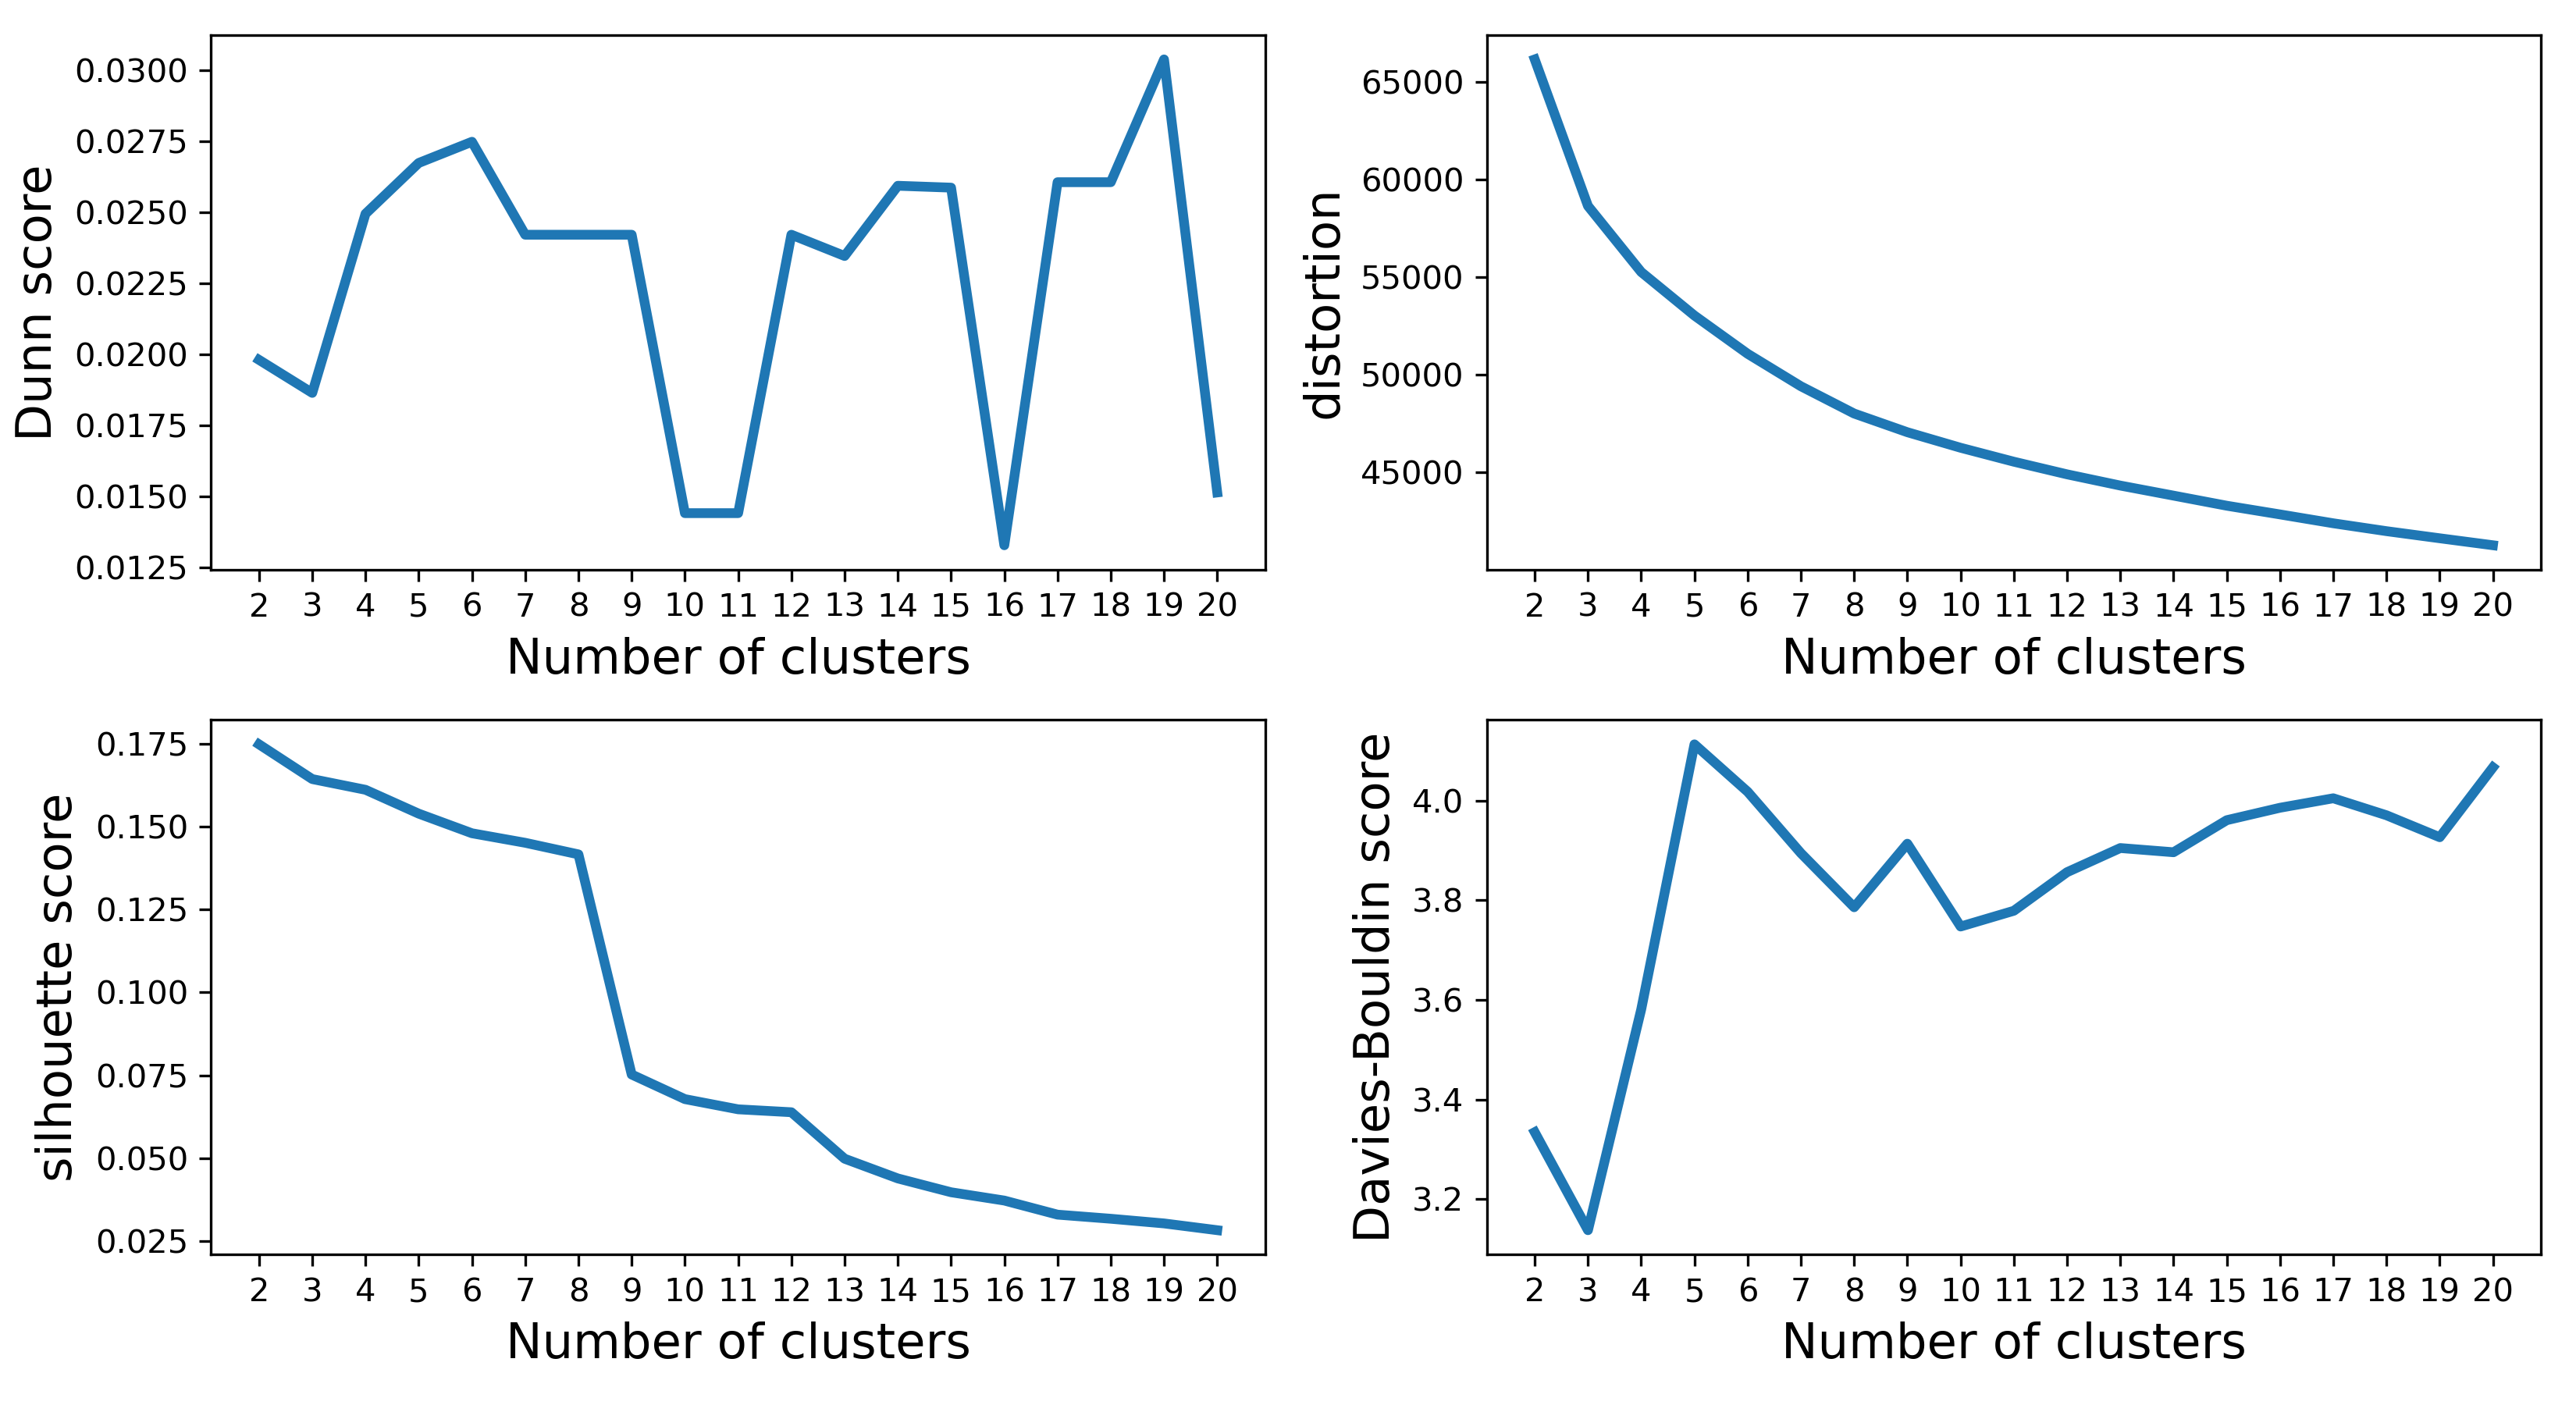

The data file committed next to this chart (first rows):
k	Dunn_score	distortion	silhouette_score	Davies-Bouldin_score
2	0.01981	66152	0.1748	3.334
3	0.01865	58647	0.1644	3.138
4	0.02495	55262	0.1611	3.581
5	0.02674	53031	0.1539	4.113
6	0.02749	51072	0.148	4.018
7	0.02422	49409	0.1451	3.895
8	0.02422	48013	0.1416	3.786
9	0.02422	47056	0.07523	3.914
10	0.01442	46259	0.06781	3.747
11	0.01442	45546	0.06473	3.779
12	0.02422	44899	0.06385	3.857
13	0.02347	44323	0.04983	3.905
14	0.02594	43808	0.04388	3.897
15	0.02588	43291	0.03971	3.961
16	0.01329	42845	0.0372	3.986
17	0.02607	42391	0.03296	4.005
18	0.02607	41988	0.03171	3.971
19	0.03039	41624	0.03031	3.927
20	0.01515	41266	0.02826	4.067
